The GitHub repository madebynanditaaa/bacnet-flask contains a labelled image folder "Dataset_correctly_classified_E" with 8 categories: Clostridium perfringens, Enterococcus faecalis, Enterococcus faecium, Escherichia coli, Listeria monocytogenes, Proteus, Pseudomonas aeruginosa, Staphylococcus aureus. Examples follow, each with its label.

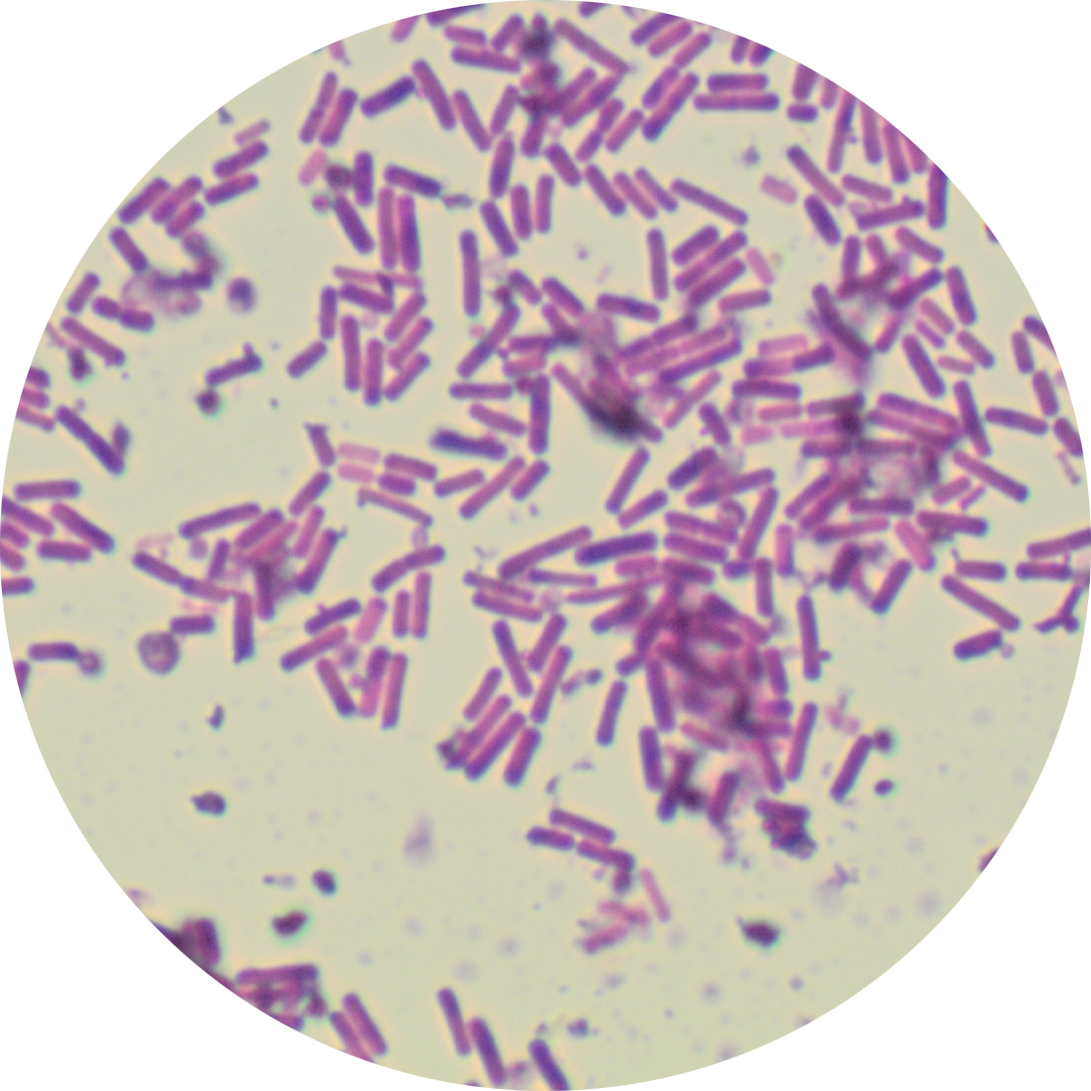
Label: Clostridium perfringens

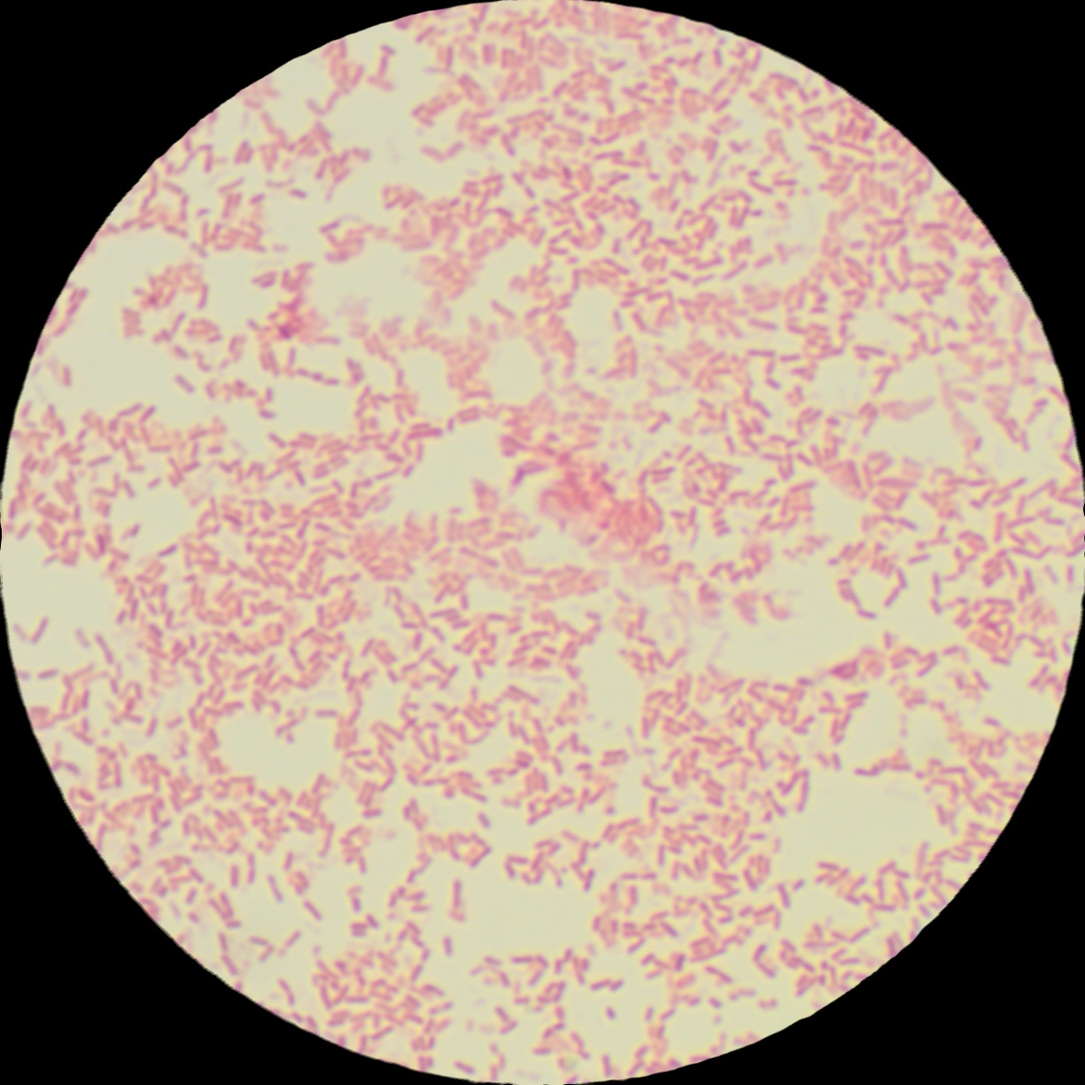
Label: Pseudomonas aeruginosa

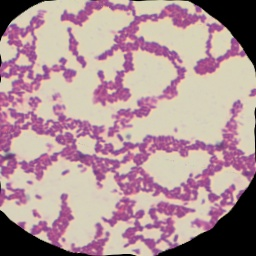
Label: Listeria monocytogenes

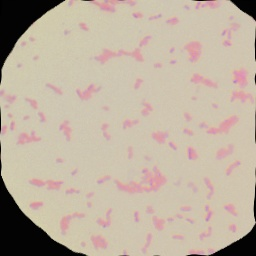
Label: Escherichia coli

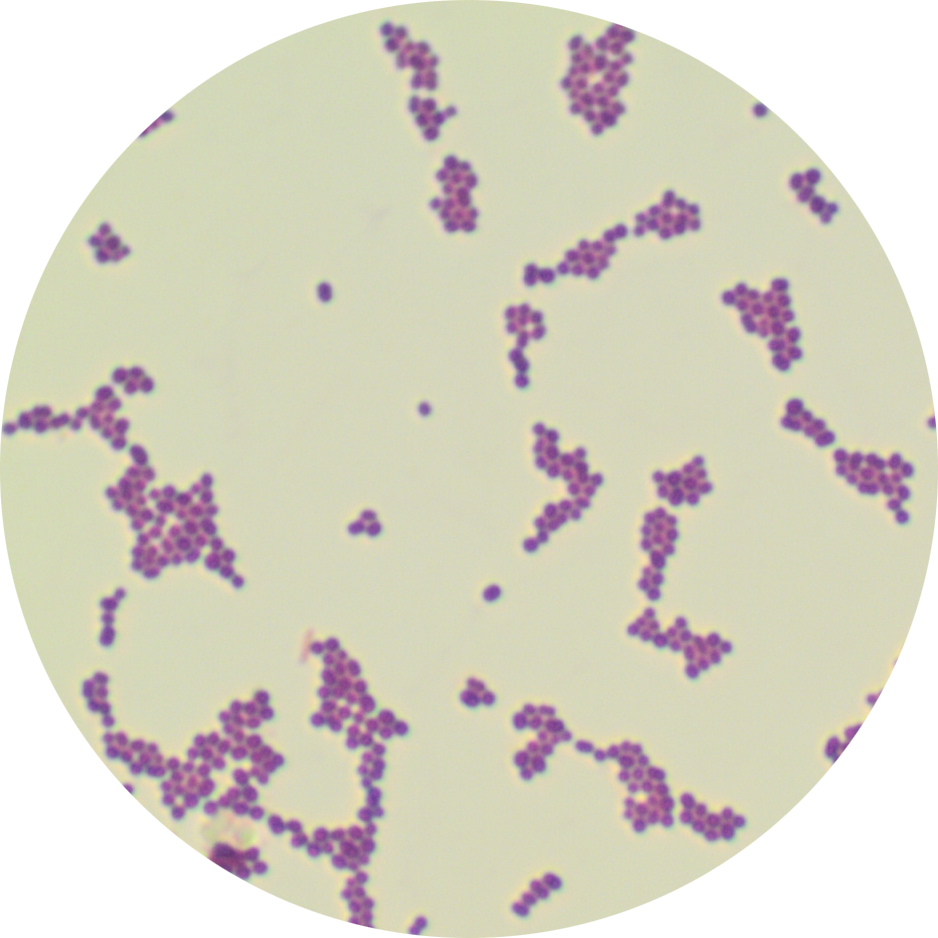
Label: Enterococcus faecalis

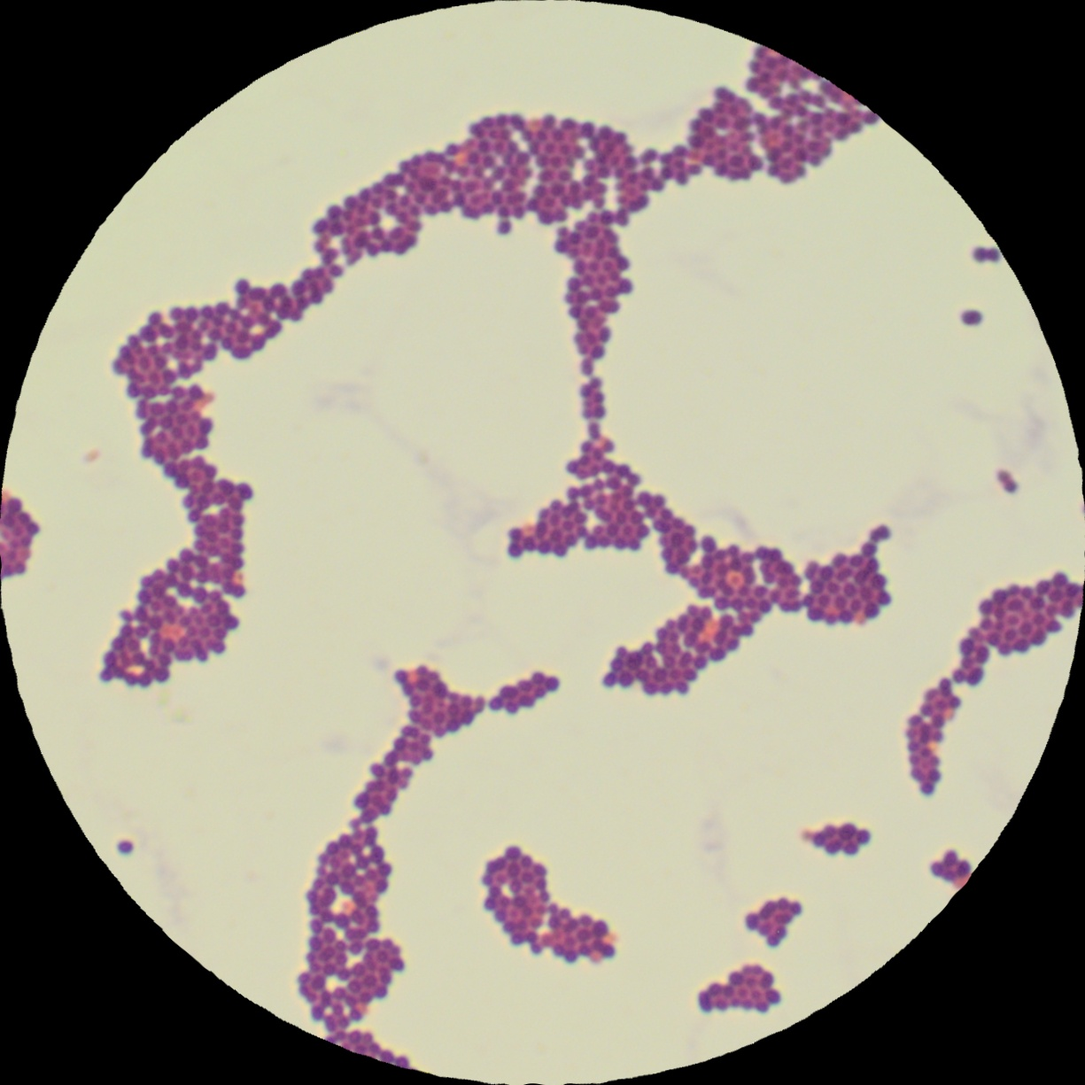
Label: Enterococcus faecium
